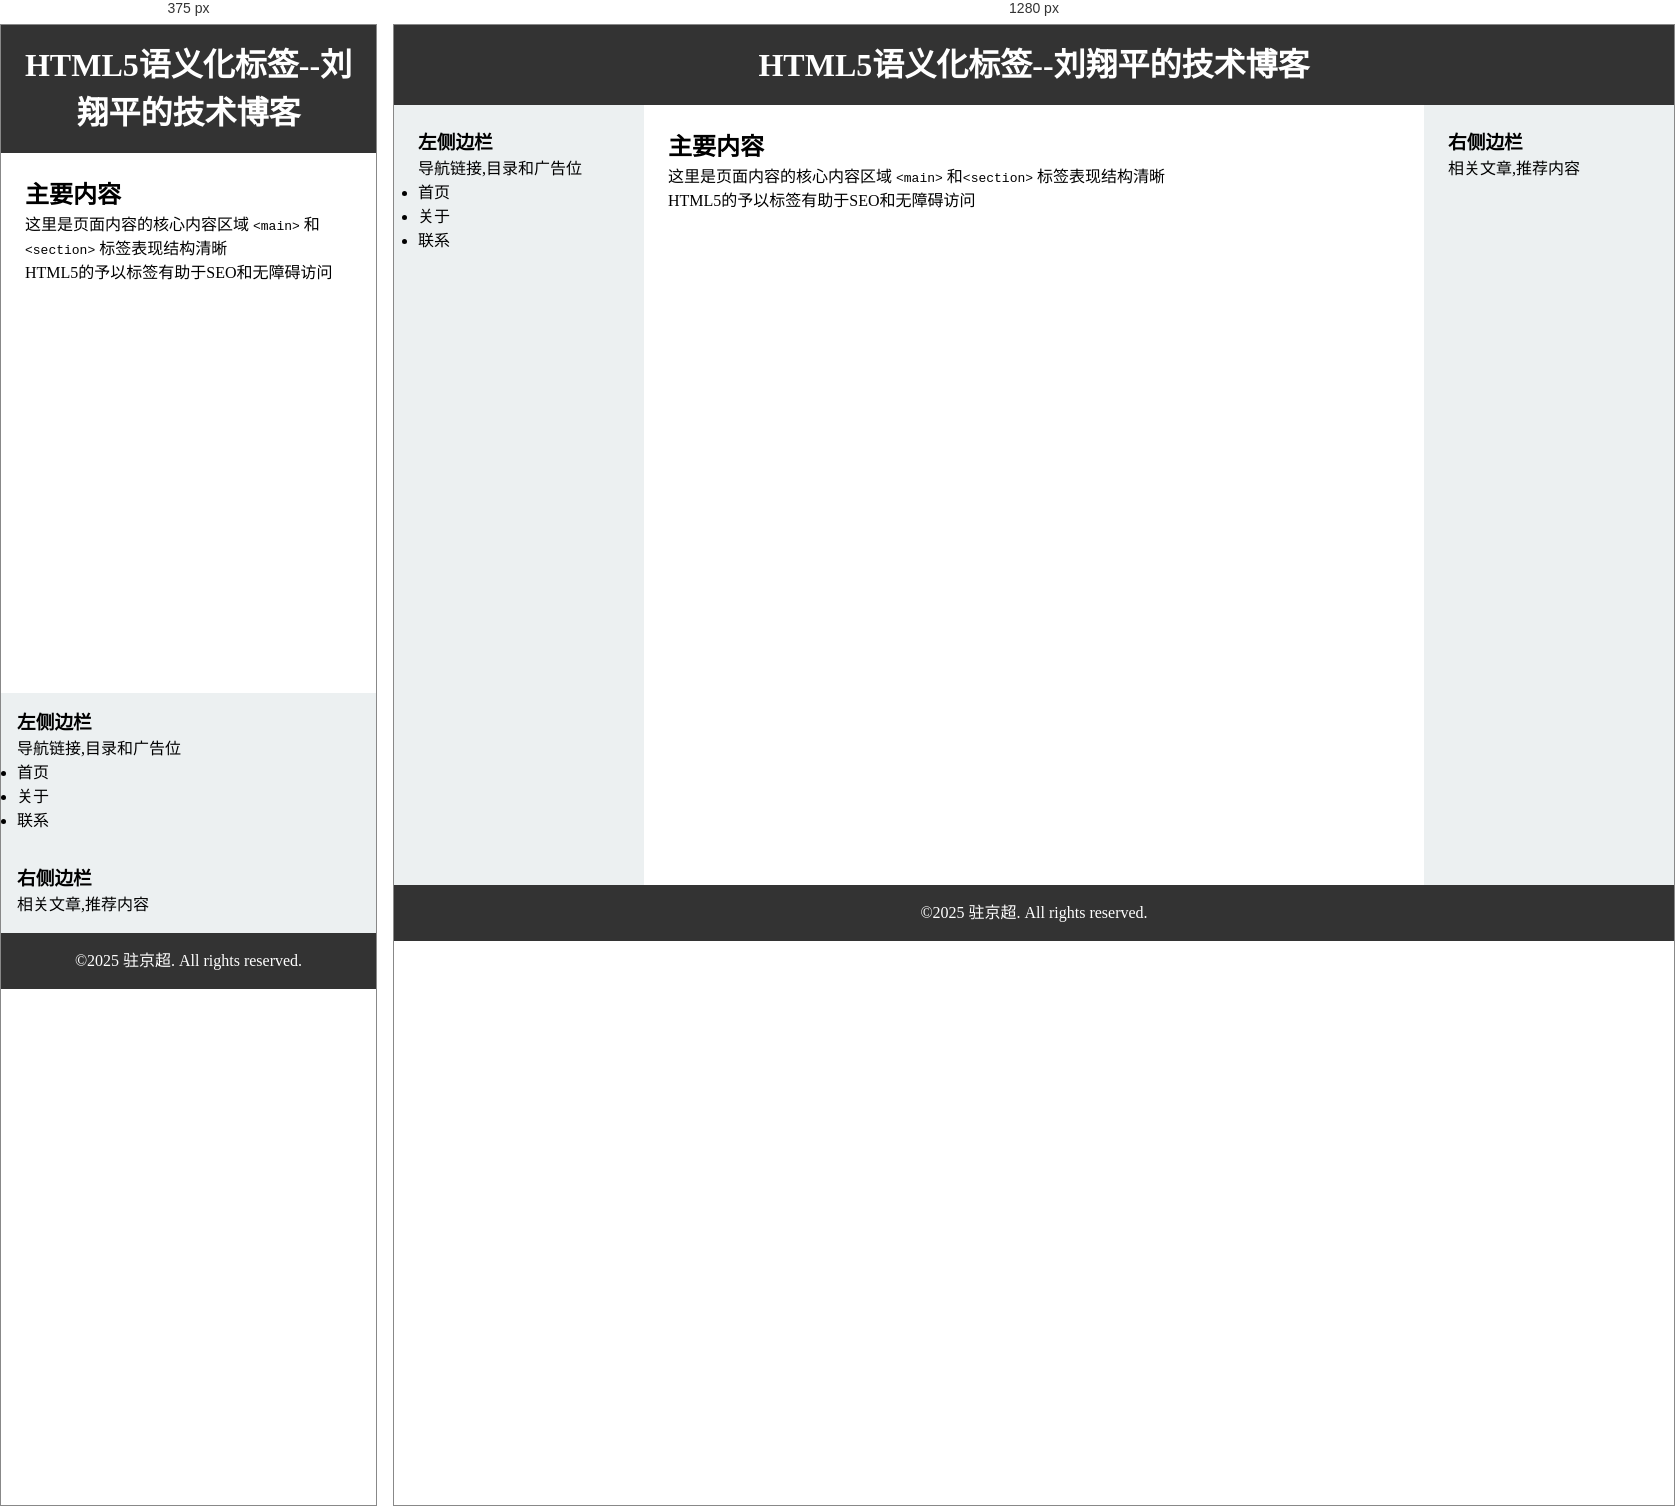
Rendered at 375 px and 1280 px, left to right.

<!-- file: 2.html -->
<!DOCTYPE html>
<html lang="en">
<head>
    <meta charset="UTF-8">
    <meta name="viewport" content="width=device-width, initial-scale=1.0">
    <title>HTML5语义化标签--SEO</title>
    <style>
        *{
            margin: 0;
            padding: 0;
            box-sizing:border-box;
        }
        body{
            height: 100vh;
            line-height: 1.5;
            background-color: white;
        }
        header{
            background-color: #333;
            color: white;
            padding: 1rem;
            text-align: center;
        }
        .container{
            display:flex;
            /* calc css 内置函数 */
            min-height: calc(100vh - 120px);
        }
        main{
            flex:1;
            background-color: white;
            padding: 1.5rem;
        }
        aside{
            width: 250px;
            background-color: #ecf0f1;
            padding: 1.5rem;
        }
        .aside-left{
            order: -1;
        }
        footer{
            background-color: #333;
            color: white;
            text-align: center;
            padding: 1rem;
            margin: auto;
        }
        @media (max-width:768px){
            .container{
                flex-direction:column;
            }
            .aside-left{
                order: 1;
            }
            .aside-right{
                order: 2;
            }
            aside{
                width: 100%;
                padding: 1rem;
            }
        }
    </style>
</head>
<body>
    <header>
        <h1>HTML5语义化标签--刘翔平的技术博客</h1>
    </header>
    <div class="container">
        <main>
            <section>
                <h2>主要内容</h2>
                <p>这里是页面内容的核心内容区域
                    <code>&lt;main&gt;</code>
                    和<code>&lt;section&gt;</code>
                    标签表现结构清晰
                </p>
                <p>HTML5的予以标签有助于SEO和无障碍访问</p>
            </section>
        </main>
        <aside class="aside-left">
            <h3>左侧边栏</h3>
            <p>导航链接,目录和广告位</p>
            <ul>
                <li>首页</li>
                <li>关于</li>
                <li>联系</li>
            </ul>
        </aside>
        <aside class="aside-right">
            <h3>右侧边栏</h3>
            <p>相关文章,推荐内容</p>
        </aside>
    </div>
    <footer>
        <p>&copy;2025 驻京超.  All rights reserved.</p>
    </footer>
    <script src="script.js"></script>
</body>
</html>